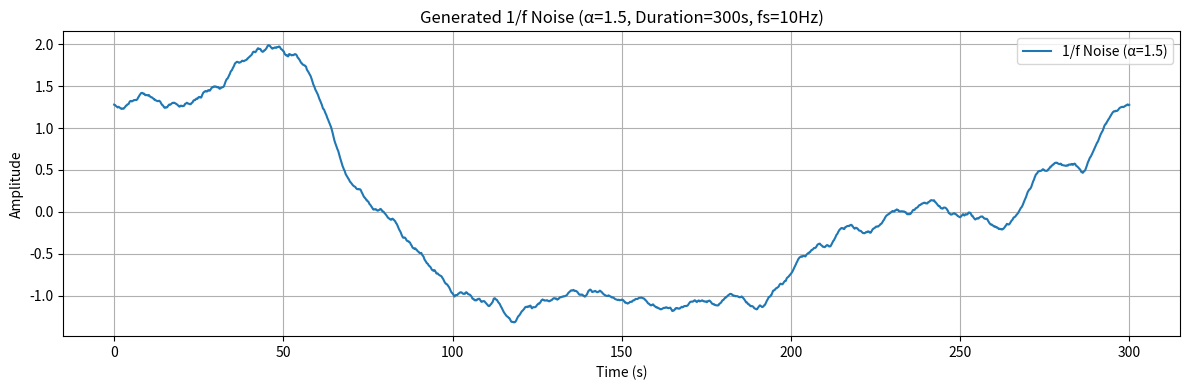

Write Python code to recreate this figure.
import numpy as np
import matplotlib.pyplot as plt
from numpy.fft import irfft, rfftfreq

# --- Pink Noise Generator ---
def generate_pink_noise(N, dt=0.1, alpha=1.5, seed=None):
    if seed is not None:
        np.random.seed(seed)
    f = rfftfreq(N, d=dt)
    f[0] = 1e-6  # avoid division by zero
    amplitude = 1 / f**alpha
    phase = np.exp(1j * 2 * np.pi * np.random.rand(len(f)))
    noise = irfft(amplitude * phase, n=N)
    return (noise - np.mean(noise)) / np.std(noise)

# --- Parameters ---
fs = 10               # Sampling rate in Hz
duration = 300        # Duration in seconds (adjust as needed)
dt = 1 / fs           # Time step based on sampling rate
N = int(fs * duration)  # Total number of points
alpha = 1.5           # Fractal exponent
seed = 42             # For reproducibility

# --- Generate and Plot ---
t = np.linspace(0, duration, N)
pink_noise = generate_pink_noise(N, dt, alpha, seed)

plt.figure(figsize=(12, 4))
plt.plot(t, pink_noise, label=f"1/f Noise (α={alpha})")
plt.title(f"Generated 1/f Noise (α={alpha}, Duration={duration}s, fs={fs}Hz)")
plt.xlabel("Time (s)")
plt.ylabel("Amplitude")
plt.grid(True)
plt.legend()
plt.tight_layout()
plt.show()
